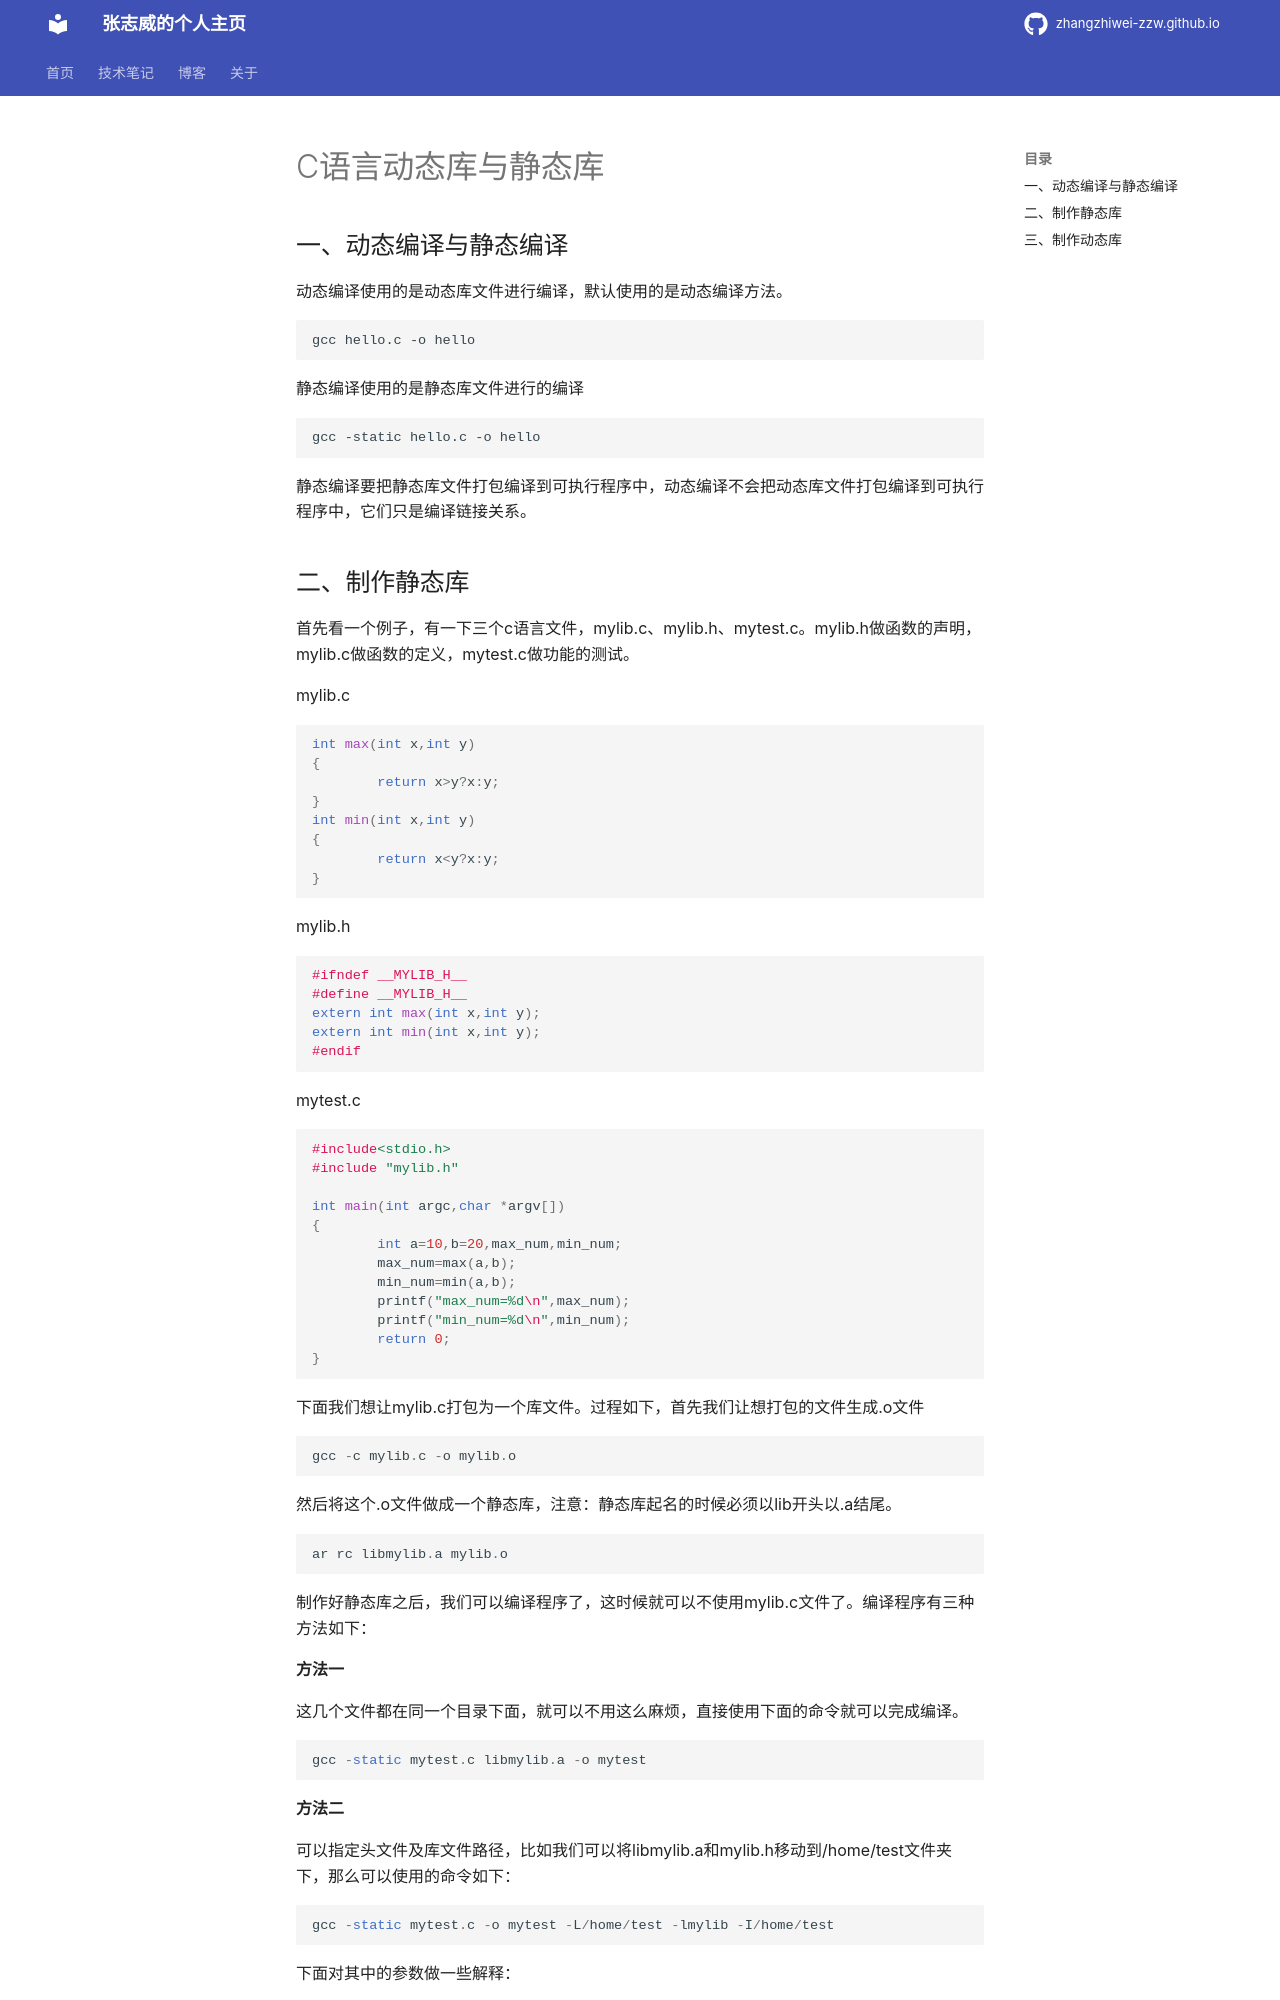

repository: zhangzhiwei-zzw/zhangzhiwei-zzw.github.io · page: C++/C语言动态库与静态库/index.html · generator: mkdocs

# C语言动态库与静态库

## 一、动态编译与静态编译

动态编译使用的是动态库文件进行编译，默认使用的是动态编译方法。

```shell
gcc hello.c -o hello
```

静态编译使用的是静态库文件进行的编译

```shell
gcc -static hello.c -o hello
```

静态编译要把静态库文件打包编译到可执行程序中，动态编译不会把动态库文件打包编译到可执行程序中，它们只是编译链接关系。
